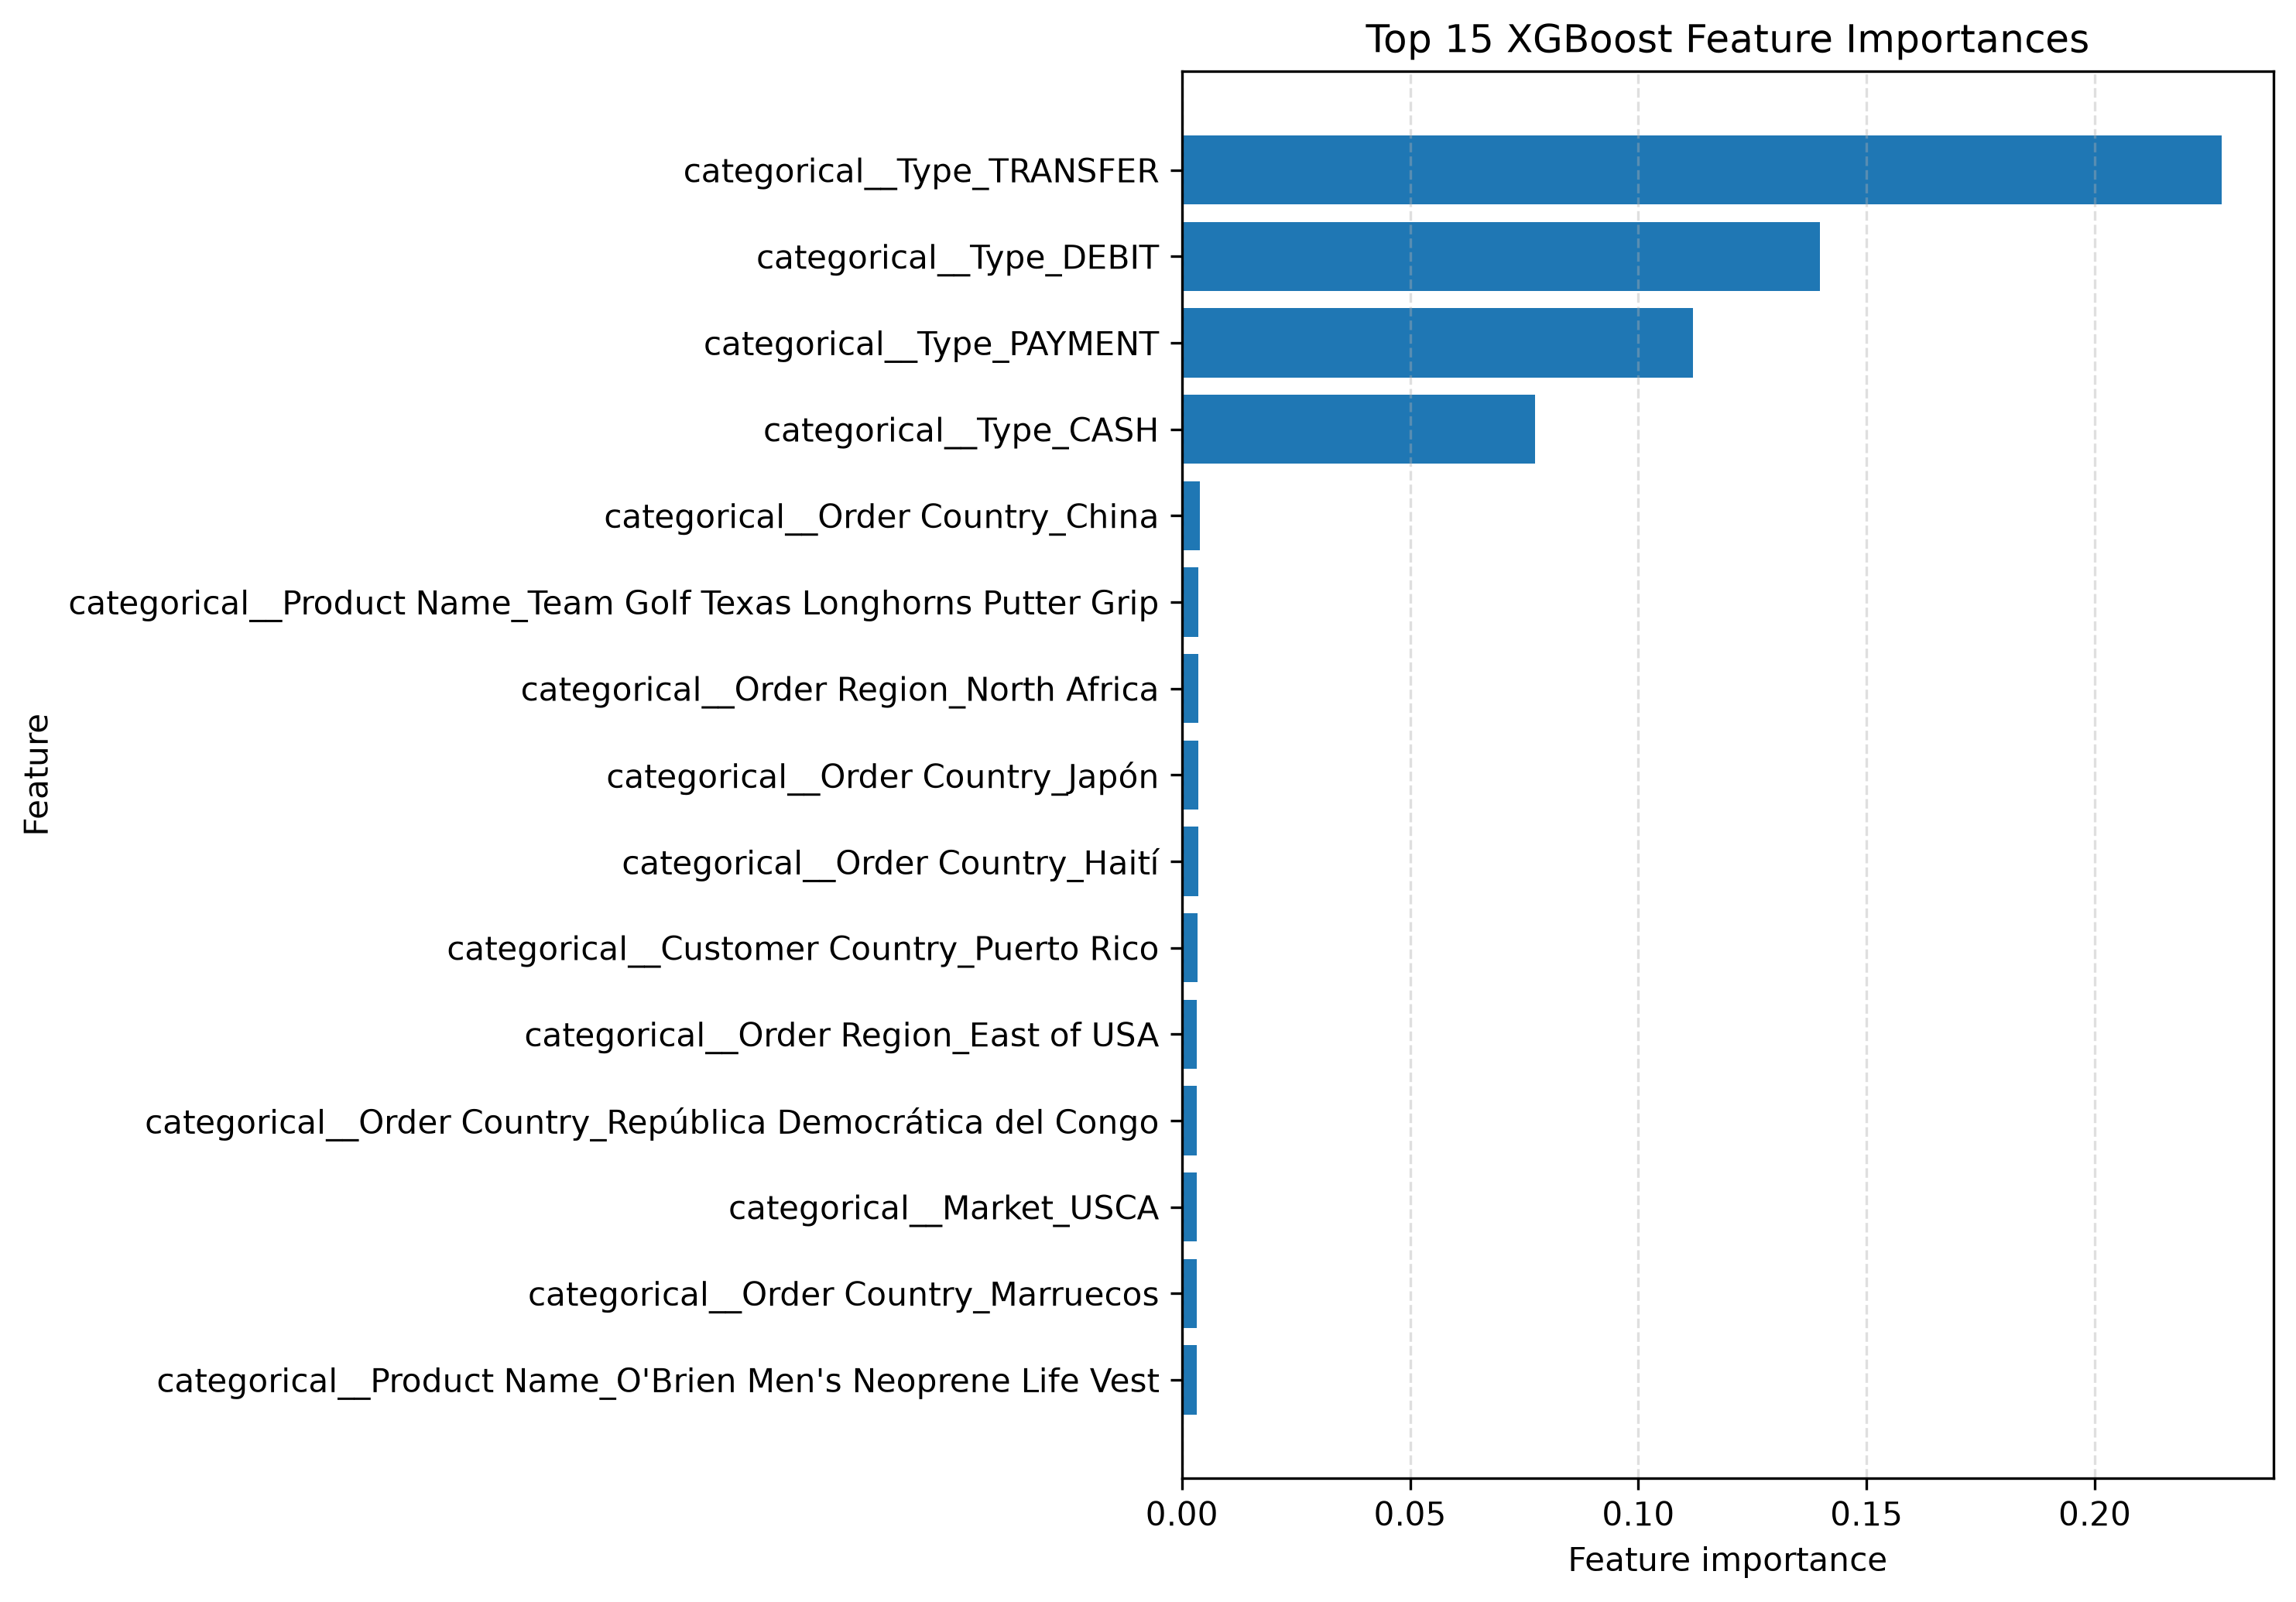

The table this chart was drawn from, first rows:
feature, importance
categorical__Type_TRANSFER, 0.2278
categorical__Type_DEBIT, 0.1398
categorical__Type_PAYMENT, 0.1119
categorical__Type_CASH, 0.07744
categorical__Order Country_China, 0.004006
categorical__Product Name_Team Golf Texa…, 0.003597
categorical__Order Region_North Africa, 0.003572
categorical__Order Country_Japón, 0.003558
categorical__Order Country_Haití, 0.003543
categorical__Customer Country_Puerto Ric…, 0.003387
categorical__Order Region_East of USA, 0.003349
categorical__Order Country_República Dem…, 0.003316
categorical__Market_USCA, 0.003271
categorical__Order Country_Marruecos, 0.003233
categorical__Product Name_O'Brien Men's …, 0.003223
